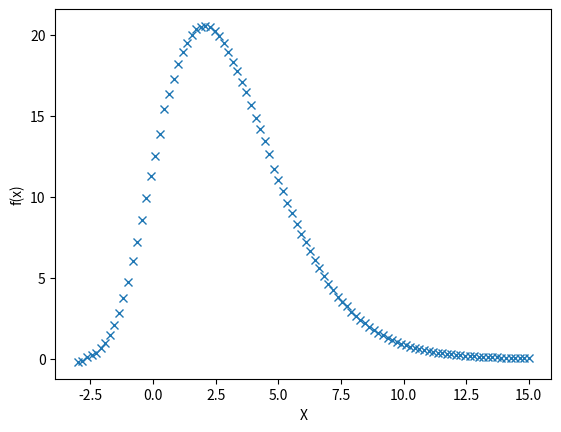

The matplotlib source for this figure:
#!/usr/bin/env python3

import numpy as np
import math
import matplotlib.pyplot as plt

N=100000
np.random.seed(12345)

mean=3.0
stddev=0.5
N=5.0
f_values=[]

#Take 100 x values between -3 and 15
x_values=np.linspace(-3,15, num=100)

def g(x,y):
	return math.exp( -(x+y) ) * (x+y)**N
#Calculate the integral, f(x), at each given x value using monte carlo method
for x in x_values:

	y_values=np.random.normal(mean,stddev,1000)
	y_values=y_values[y_values>0]
	f_value=[]
	for i in y_values:
		g_values=g(x,i)
		f_x=np.mean(g_values)
		f_value.append(f_x)
	f_values.append(np.mean(f_value))

#plot final function f(x)
plt.plot(x_values,f_values, 'x')
plt.xlabel('X')
plt.ylabel('f(x)')
plt.show()
